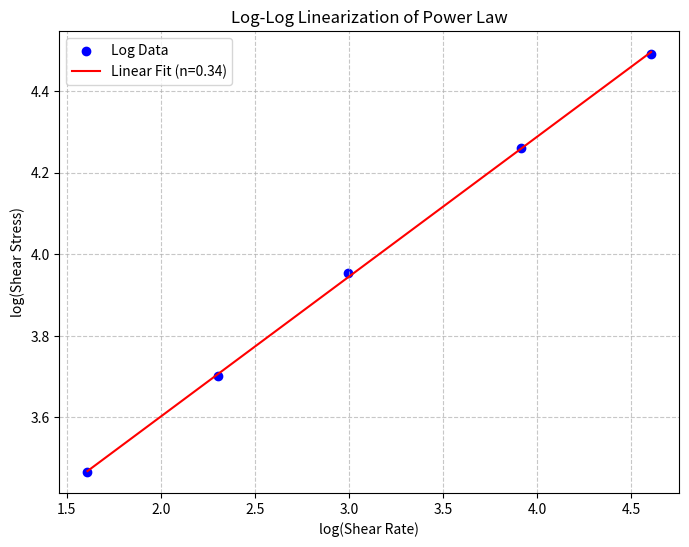
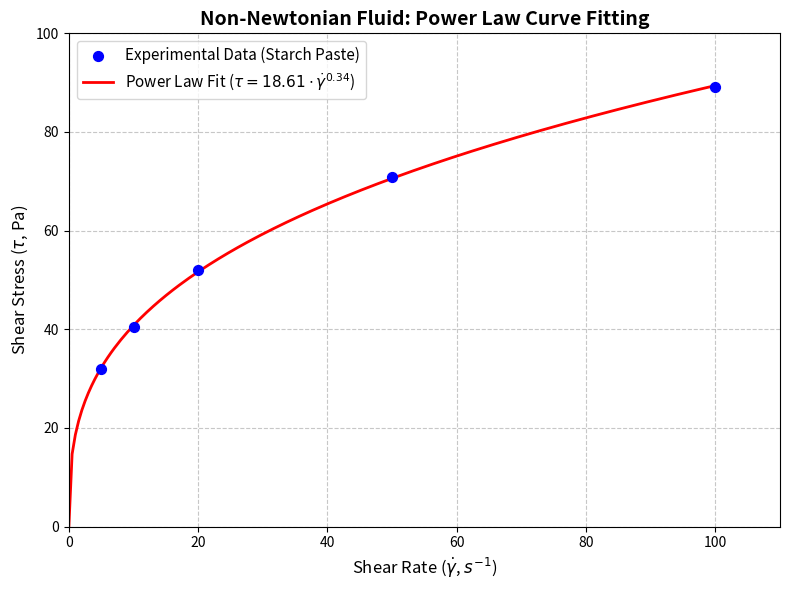

Recreate these plots in Python, in order.
"""
Step 1: Power Law Model Curve Fitting
이 스크립트는 가상의 전단 속도(Shear Rate)와 전단 응력(Shear Stress) 데이터를 통해
비뉴턴 유체의 Power Law 모델 (Tau = K * Gamma^n) 계수인
농도 계수(Consistency Index, K)와 유동 지수(Flow Behavior Index, n)를
scipy.optimize.curve_fit을 이용해 산출하는 기본 알고리즘입니다.
"""

import numpy as np
import matplotlib.pyplot as plt
from scipy.optimize import curve_fit
from scipy.stats import linregress

# 1. 가상의 실험 데이터 보간 (전분 풀 - Pseudoplastic 유체 가정)
# 전단 속도 (Shear Rate, 1/s): 10 ~ 100
shear_rate_data = np.array([5, 10, 20, 50, 100])
# 전단 응력 (Shear Stress, Pa) (측정 결과 가정)
shear_stress_data = np.array([32.0, 40.5, 52.1, 70.8, 89.2])

# 2. 파워 로우(Power Law) 모델 함수 정의
# 식: \tau = K * \dot{\gamma}^n
def power_law(gamma, K, n):
    return K * (gamma ** n)

# 3. 최적 계수 찾기 (Curve Fitting)
# popt: 최적 피팅 파라미터 [K, n]
# pcov: 파라미터의 공분산 행렬
popt, pcov = curve_fit(power_law, shear_rate_data, shear_stress_data)

K_est, n_est = popt
print(f"--- Power Law 피팅 결과 ---")
print(f"농도 계수 (K): {K_est:.4f} Pa·s^n")
print(f"유동 지수 (n): {n_est:.4f}")

# 3. 최적 계수 찾기 (log Fitting)
log_shear_rate = np.log(shear_rate_data)
log_shear_stress = np.log(shear_stress_data)

slope, intercept, r_value, p_value, std_err = linregress(log_shear_rate, log_shear_stress)

n_est_log = slope
K_est_log = np.exp(intercept)

print(f"--- Power Law log transfer 결과 ---")
print(f"농도 계수 (K): {K_est_log:.4f} Pa·s^n")
print(f"유동 지수 (n): {n_est_log:.4f}")

plt.figure(figsize=(8, 6))

plt.scatter(log_shear_rate, log_shear_stress, color='blue', label='Log Data')

# 4. 결괏값 도식화 및 그래프 모델
# 직선
log_fit = intercept + slope * log_shear_rate
plt.plot(log_shear_rate, log_fit, color='red',
         label=f'Linear Fit (n={n_est_log:.2f})')

plt.title('Log-Log Linearization of Power Law')
plt.xlabel('log(Shear Rate)')
plt.ylabel('log(Shear Stress)')
plt.grid(True, linestyle='--', alpha=0.7)
plt.legend()



shear_rate_smooth = np.linspace(0, 100, 200)
shear_stress_fit = power_law(shear_rate_smooth, K_est, n_est)

plt.figure(figsize=(8, 6))

# 실험 데이터 산점도 (Scatter)
plt.scatter(shear_rate_data, shear_stress_data, color='blue', label='Experimental Data (Starch Paste)', s=50, zorder=3)

# 피팅된 파워 로우 곡선 (Line)
plt.plot(shear_rate_smooth, shear_stress_fit, color='red', linewidth=2, label=rf'Power Law Fit ($\tau = {K_est:.2f} \cdot \dot{{\gamma}}^{{{n_est:.2f}}}$)', zorder=2)

plt.title('Non-Newtonian Fluid: Power Law Curve Fitting', fontsize=14, fontweight='bold')
plt.xlabel('Shear Rate ($\dot{\gamma}$, $s^{-1}$)', fontsize=12)
plt.ylabel('Shear Stress ($\\tau$, Pa)', fontsize=12)
plt.xlim(0, 110)
plt.ylim(0, 100)
plt.grid(True, linestyle='--', alpha=0.7)
plt.legend(fontsize=11)

plt.tight_layout()
plt.show()
